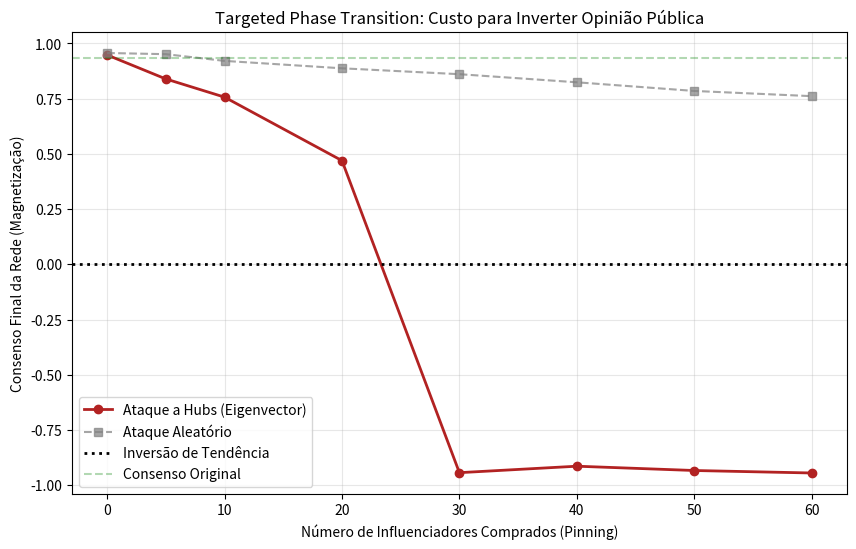

Here is the Python script that generated this plot:
import numpy as np
import networkx as nx
import matplotlib.pyplot as plt
from typing import List, Dict, Tuple, Optional

class SocialBubbleSimulation:
    """
    Simula a formação de bolhas sociais e tendências usando 
    Modelo de Ising em Redes de Barabási-Albert.
    
    A topologia Scale-Free (Barabási-Albert) emula redes sociais reais,
    onde poucos influenciadores (hubs) possuem muitas conexões.
    """
    def __init__(self, n_users: int, m_edges: int, seed: int = 42):
        """
        Inicializa a simulação.
        """
        np.random.seed(seed)
        self.graph = nx.barabasi_albert_graph(n_users, m_edges, seed=seed)
        self.states = np.random.choice([-1, 1], size=n_users)
        self.n_users = n_users
        
        # Cache de vizinhos para otimização
        self._neighbors = {node: list(self.graph.neighbors(node)) for node in range(n_users)}

    def compute_energy_change(self, node: int, external_field: float, J: float) -> float:
        """
        Calcula a variação de energia (dE).
        """
        neighbor_sum = sum(self.states[n] for n in self._neighbors[node])
        return 2 * self.states[node] * (J * neighbor_sum + external_field)

    def run_metropolis(self, steps: int, T: float, h: float, J: float = 1.0, pinned_nodes: set = None) -> List[float]:
        """
        Executa a dinâmica de Monte Carlo.
        Suporta 'Pinning Control': nós no conjunto pinned_nodes não mudam de estado.
        """
        history = []
        pinned = pinned_nodes if pinned_nodes else set()
        
        for _ in range(steps):
            node = np.random.randint(0, self.n_users)
            
            # Se o nó foi "comprado" (pinned), ele não muda de opinião.
            if node in pinned:
                continue
                
            delta_E = self.compute_energy_change(node, h, J)
            
            if delta_E <= 0 or np.random.random() < np.exp(-delta_E / T):
                self.states[node] *= -1
            
            # Otimização: append histórico apenas a cada N passos se desejado, 
            # mas manteremos a cada passo para consistência.
            history.append(np.mean(self.states))
            
        return history

    def identify_influencers(self, top_k: int = 5) -> List[Tuple[int, float]]:
        """Identifica os principais influenciadores baseados na Centralidade de Grau."""
        centrality = nx.degree_centrality(self.graph)
        sorted_influencers = sorted(centrality.items(), key=lambda item: item[1], reverse=True)
        return sorted_influencers[:top_k]
        
    def identify_eigenvector_hubs(self, top_k: int = 5) -> List[Tuple[int, float]]:
        """Identifica influenciadores estratégicos por Centralidade de Autovetor."""
        try:
            centrality = nx.eigenvector_centrality(self.graph, max_iter=1000)
            sorted_influencers = sorted(centrality.items(), key=lambda item: item[1], reverse=True)
            return sorted_influencers[:top_k]
        except:
            return self.identify_influencers(top_k)

    def simulate_attack(self, target_nodes: List[int], steps: int, T: float, h: float, J: float = 1.0) -> List[float]:
        """
        Simula um ataque onde os 'target_nodes' são forçados a -1 (oposição) e fixados.
        Retorna a evolução da magnetização.
        """
        pinned = set(target_nodes)
        
        # Forçar alvos para a nova tendência (-1)
        for node in target_nodes:
            self.states[node] = -1
            
        return self.run_metropolis(steps, T, h, J, pinned_nodes=pinned)

    def compute_susceptibility(self, history: List[float], T: float) -> float:
        """Calcula a Susceptibilidade Magnética (Social)."""
        if not history:
            return 0.0
        magnetization = np.array(history[len(history)//2:])
        variance = np.var(magnetization)
        return (variance * self.n_users) / T

    def detect_communities(self) -> List[set]:
        """Detecta comunidades usando o algoritmo de Louvain."""
        try:
            return nx.community.louvain_communities(self.graph, seed=42)
        except AttributeError:
            return nx.community.greedy_modularity_communities(self.graph)
        except Exception as e:
            return nx.community.greedy_modularity_communities(self.graph)

    def analyze_communities(self, communities: List[set], h: float, J: float) -> Dict[int, Dict]:
        """Analisa cada comunidade para classificar como 'Orgânica' ou 'Forçada'."""
        analysis = {}
        for idx, community in enumerate(communities):
            nodes = list(community)
            size = len(nodes)
            if size == 0: continue
            
            states_vals = [self.states[n] for n in nodes]
            avg_state = np.mean(states_vals)
            
            internal_links_energy = 0
            for i in nodes:
                for neighbor in self._neighbors[i]:
                    if neighbor in community: 
                        internal_links_energy += -J * self.states[i] * self.states[neighbor]
            
            internal_links_energy /= 2.0
            avg_internal_energy = abs(internal_links_energy / size)

            external_energy = -h * np.sum(states_vals)
            avg_external_energy = abs(external_energy / size)
            
            dominance_ratio = avg_internal_energy / (avg_external_energy + 1e-9)
            
            if abs(avg_state) < 0.2:
                type_label = "Desorganizada"
            elif dominance_ratio > 3.0:
                type_label = "Orgânica (Forte)"
            elif dominance_ratio > 1.0:
                type_label = "Mista"
            else:
                type_label = "Induzida (Artificial)"

            analysis[idx] = {
                "size": size,
                "avg_state": avg_state,
                "internal_E_avg": avg_internal_energy,
                "external_E_avg": avg_external_energy,
                "ratio": dominance_ratio,
                "type": type_label
            }
        return analysis

    def visualize_network(self, highlight_nodes: List[int] = None, title: str = "Rede Social"):
        """Visualiza a rede."""
        pos = nx.spring_layout(self.graph, seed=42, k=0.1)
        node_colors = ['red' if s == 1 else 'blue' for s in self.states]
        
        plt.figure(figsize=(10, 8))
        nx.draw_networkx_nodes(self.graph, pos, node_color=node_colors, node_size=20, alpha=0.7)
        nx.draw_networkx_edges(self.graph, pos, alpha=0.1)
        
        if highlight_nodes:
            nx.draw_networkx_nodes(self.graph, pos, nodelist=highlight_nodes, 
                                 node_size=150, node_color='yellow', edgecolors='black', label='Alvos/Influencers')
            plt.legend()

        plt.title(title)
        plt.axis('off')
        plt.tight_layout()
        plt.savefig(f"{title.replace(' ', '_').replace(':', '').lower()}.png")
        plt.close()

if __name__ == "__main__":
    # --- Configuração ---
    N_USERS = 1000
    M_EDGES = 3 
    STEPS = 50000 
    TEMP = 2.0    
    FIELD = 0.1   
    
    print(f"--- Fase 1: Estabelecendo Consenso (+1) ---")
    sim = SocialBubbleSimulation(N_USERS, M_EDGES)
    # Start biased para +1
    sim.states = np.random.choice([1, 1, 1, -1], size=N_USERS) 
    sim.run_metropolis(steps=20000, T=TEMP, h=FIELD)
    initial_mag = np.mean(sim.states)
    print(f"Magnetização Inicial Estabilizada: {initial_mag:.2f}")
    
    # Identificar alvos - Eigenvector é mais "sagaz" que apenas Grau
    eigen_hubs = [n for n, _ in sim.identify_eigenvector_hubs(60)]
    random_users = list(np.random.choice(range(N_USERS), 60, replace=False))
    
    print(f"\n--- Fase 2: Simulação de Ataque Direcionado (Pinning) ---")
    print(f"Objetivo: Reverter tendência de +{initial_mag:.1f} para valores negativos.")
    print(f"Campo Externo Hostil (Mantido a favor do +1): h={FIELD} (Ataque luta contra o algoritmo)")
    
    results = {'Hubs (Eigen)': [], 'Random': []}
    budget_range = [0, 5, 10, 20, 30, 40, 50, 60]
    
    initial_states_backup = sim.states.copy()
    
    for budget in budget_range:
        # --- Simulação Hubs ---
        sim.states = initial_states_backup.copy()
        targets = eigen_hubs[:budget]
        
        # O ataque consiste em fixar esses nós em -1
        # E rodar a simulação para ver se o resto da rede vira
        hist = sim.simulate_attack(targets, steps=30000, T=TEMP, h=FIELD, J=1.0)
        final_mag_hub = np.mean(hist[-1000:]) # média dos últimos 1000 passos
        results['Hubs (Eigen)'].append(final_mag_hub)
        
        # --- Simulação Random ---
        sim.states = initial_states_backup.copy()
        targets_rnd = random_users[:budget]
        hist_rnd = sim.simulate_attack(targets_rnd, steps=30000, T=TEMP, h=FIELD, J=1.0)
        final_mag_rnd = np.mean(hist_rnd[-1000:])
        results['Random'].append(final_mag_rnd)
        
        print(f"Budget: {budget:2d} | Mag Hub: {final_mag_hub:+.2f} | Mag Random: {final_mag_rnd:+.2f}")

    # Visualização
    plt.figure(figsize=(10, 6))
    plt.plot(budget_range, results['Hubs (Eigen)'], 'o-', label='Ataque a Hubs (Eigenvector)', color='firebrick', linewidth=2)
    plt.plot(budget_range, results['Random'], 's--', label='Ataque Aleatório', color='gray', alpha=0.7)
    
    plt.axhline(y=0, color='black', linestyle=':', linewidth=2, label='Inversão de Tendência')
    plt.axhline(y=initial_mag, color='green', linestyle='--', alpha=0.3, label='Consenso Original')
    
    plt.xlabel("Número de Influenciadores Comprados (Pinning)")
    plt.ylabel("Consenso Final da Rede (Magnetização)")
    plt.title(f"Targeted Phase Transition: Custo para Inverter Opinião Pública")
    plt.legend()
    plt.grid(True, alpha=0.3)
    plt.savefig("ataque_direcionado.png")
    print("\nGráfico salvo: ataque_direcionado.png")
    
    # Análise Final
    critical_budget = next((b for b, m in zip(budget_range, results['Hubs (Eigen)']) if m < 0), None)
    
    if critical_budget:
        print(f"\n[RELATÓRIO DE INTELIGÊNCIA]")
        print(f"PONTO DE RUPTURA IDENTIFICADO: {critical_budget} Influenciadores Estratégicos.")
        print(f"Isso representa apenas {critical_budget/N_USERS:.1%} da população para derrubar o regime/tendência.")
    else:
        print("\n[RELATÓRIO DE INTELIGÊNCIA]")
        print("A rede resistiu ao ataque máximo. Necessário aumentar orçamento de hubs ou temperatura (T).")
